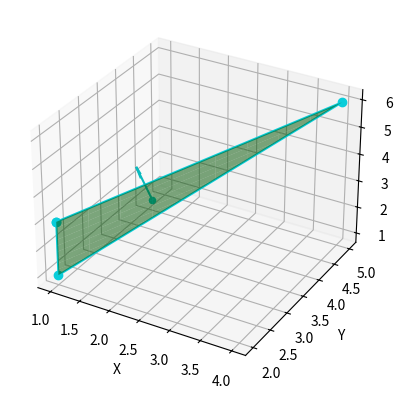

Write Python code to recreate this figure.
'''''
Skriv ett program som tar tre punkter P, Q, R i rummet och:
• Ger ett felmeddelande om alla punkter ligger p˚a samma linje (d.v.s.
inte sp¨anner upp ett plan).
• Plottar upp triangeln med hörn i punkterna,
• Ger en punkt och tv˚a vektorer som genererar planet,
• Ger den normaliserade normalvektorn till planet och plottar den i
mittenpunkten av triangeln (givet som 1
3 (P + Q + R)). 
'''''
import matplotlib.pyplot as plt
import numpy as np

def threemiddles(p,q,r):
    AB = q[0] - p[0], q[1] - p[1], q[2] - p[2]
    AC = r[0] - p[0], r[1] - p[1], r[2] - p[2]
    
    result = np.cross(AB, AC) 
    if np.all(result == 0):
        print("error")

def plotTriangle(p, q, r):
    ## Append behövs för att det ska bli triangel, annars bara 2 linjer.
    p.append(p[0])
    q.append(q[0])
    r.append(r[0])
    
    fig=plt.figure()
    ax=fig.add_subplot(projection="3d")
    ax.plot3D(p, q, r, '-o') # Lägger ut p, q, r, p. Ritar p->q->r->p
    # '-o' är hur den byggs upp. Alltså sträck mellan punkterna och punkterna är runda. -* blir punkterna stjärnor
    # --o blir linjerna ex: O - - - - - O
    plt.show()


def generatePlane(p, q, r):
    # TODO Ger en punkt och two vektorer som genererar planet 
    ## Bygger 3d plan ##
    fig = plt.figure()
    ax = fig.add_subplot(projection='3d')

    ## Matten bakom vektorerna och planet ##
    ap = np.array(p) 
    aq = np.array([q[0]-p[0], q[1]-p[1], q[2]-p[2]])
    len_aq = np.linalg.norm(aq) # Längd av aq för s
    ar = np.array([r[0]-p[0], r[1]-p[1], r[2]-p[2]])
    len_ar = np.linalg.norm(ar) # Längd av ar för t

    extent = 1 * max(len_aq, len_ar) 
    s = np.linspace(-extent/len_aq, extent/len_aq, 20)
    t = np.linspace(-extent/len_ar, extent/len_ar, 20)
    S, T = np.meshgrid(s, t)

    X = ap[0] + S*aq[0] + T*ar[0]
    Y = ap[1] + S*aq[1] + T*ar[1]
    Z = ap[2] + S*aq[2] + T*ar[2]

    ax.scatter(ap[0], ap[1], ap[2], color='purple') # Punkten #
    
    # Vektorer #
    ax.quiver(ap[0], ap[1], ap[2], aq[0], aq[1], aq[2], color='red', arrow_length_ratio=0.1)
    ax.quiver(ap[0], ap[1], ap[2], ar[0], ar[1], ar[2], color='blue', arrow_length_ratio=0.1)
    ax.plot_surface(X, Y, Z, alpha=0.5, color='white') # Planet #
    
    #plt.title("3D Vector Plot")
    ax.set_xlabel("X")
    ax.set_ylabel("Y")
    ax.set_zlabel("Z")
    middle = (p[0] + q[0] + r[0])*(1/3), (p[1] + q[1] + r[1])*(1/3), (p[2] + q[2] + r[2])*(1/3)
    #ax.plot3D(middle[0], middle[1], middle[2], '-o')
    ax.scatter(middle[0], middle[1], middle[2], color='brown', s = 4)
    plt.show()

"""
# Satte in i generatePlane då den passar bättre där. Behövs ens funktionerna? Tror inte det ska börja viba som faaa aaan
def normVector(p, q, r):
    # TODO ger den normaliserade normalvektorn enligt formeln i uppgiften   
    middle = (p[0] + q[0] + r[0])*(1/3), (p[1] + q[1] + r[1])*(1/3), (p[2] + q[2] + r[2]) * (1/3)
    
    fig=plt.figure()
    ax=fig.add_subplot(projection="3d")
    ax.plot3D(middle[0], middle[1], middle[2], '-o', 1)

    plt.show()
"""


#threemiddles([1,2,3],[4,5,6],[7,8,9]) 
#plotTriangle([1,2,3],[4,5,6],[1,2,0])
#main([1,2,3],[5,1,2],[0,2,-1])

#generatePlane([1,2,3],[4,5,6],[1,2,0])


### RENSKRIVNING??? ###
# [redacted]
# Tror ho ha rätt nämligen
def main(P, Q, R):
    
    P = np.array(P) # Gör P (lista) till en np array(lista). 
    Q = np.array(Q) # Banger för att np ska funka ye ye
    R = np.array(R)

    v1 = Q - P # Exakt samma som innan bara gjord så att resten av programmet ska kunna använda sig av P Q och R
    v2 = R - P

    n = np.cross(v1, v2)

    if np.linalg.norm(n) == 0: # linalg.norm ger vektorns längd. all kollar varje komponent exakt 0. Ingen skillnad mer än linalg ska vara mer exakt enligt dokument om jag fattar rätt?
        print("Error: Samma linje dretunge") #
        exit()

    fig = plt.figure()
    ax = fig.add_subplot(projection="3d")

    ## Skapar triangel ##
    X = [P[0], Q[0], R[0], P[0]]
    Y = [P[1], Q[1], R[1], P[1]]
    Z = [P[2], Q[2], R[2], P[2]]
    ax.plot3D(X, Y, Z, "-o", color="#09cdda")

    ## Planet skap ##
    s = np.linspace(0, 1, 10)
    t = np.linspace(0, 1, 10)
    S, T = np.meshgrid(s, t)
    
    X_plane = P[0] + S*v1[0] + T*v2[0]
    Y_plane = P[1] + S*v1[1] + T*v2[1]
    Z_plane = P[2] + S*v1[2] + T*v2[2]
    
    # Plottar bara planet inuti triangeln hehehehhahaha fuck
    mask = (S + T <= 1)
    X_plane = np.where(mask, X_plane, np.nan)
    Y_plane = np.where(mask, Y_plane, np.nan)
    Z_plane = np.where(mask, Z_plane, np.nan)
    
    ## Skapar planet ##
    ax.plot_surface(X_plane, Y_plane, Z_plane, alpha=0.5, color="green")
    ## slut planet skapis skapis ##


    n_hat = n / np.linalg.norm(n) # hat som i "hatt": ^ ?? Tror rätt?? vad matte?
    middle = ((P + Q + R) / 3)
    # https://media1.tenor.com/m/WgeII1uDIN0AAAAd/viktor-viktor-arcane.gif ut ur mitten #
    ax.quiver(middle[0], middle[1], middle[2], n_hat[0], n_hat[1], n_hat[2], color="#09babe")
    # Dot in middle #
    ax.scatter(middle[0], middle[1], middle[2], color="#09babe")

    # Se vad är xyz på axlar
    ax.set_xlabel("X")
    ax.set_ylabel("Y")
    ax.set_zlabel("Z")
    
    plt.show()

main([1,2,3],[4,5,6],[1,2,1])